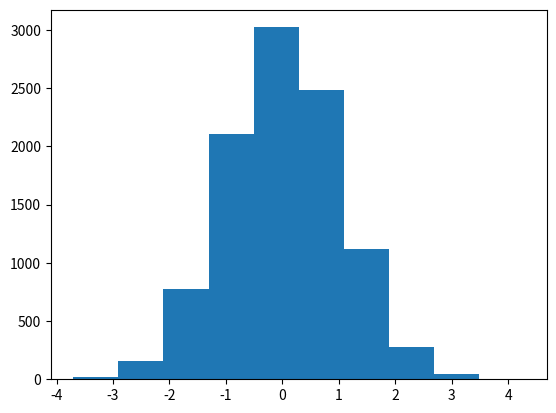

Write Python code to recreate this figure.
#Messing with matplotlib
# [redacted]

import numpy as np 
import matplotlib.pyplot as plt

normData = np.random.normal(size = 10000)
plt.hist(normData)
plt.show()